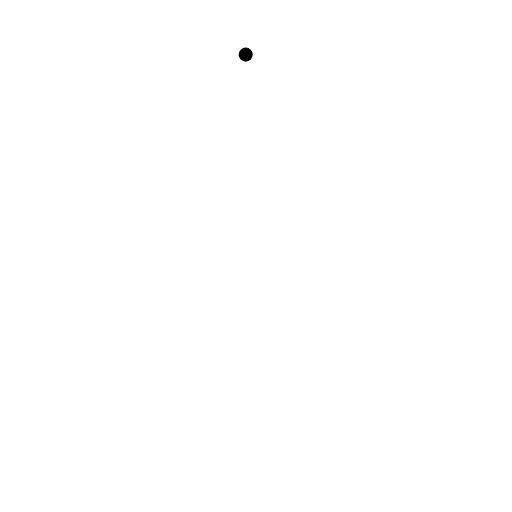
t = 0.00 s
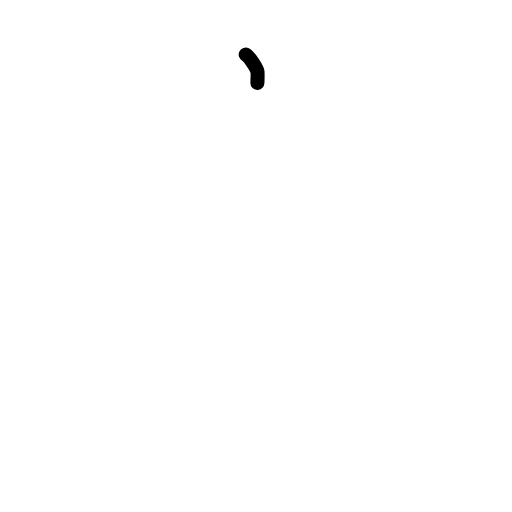
t = 0.63 s
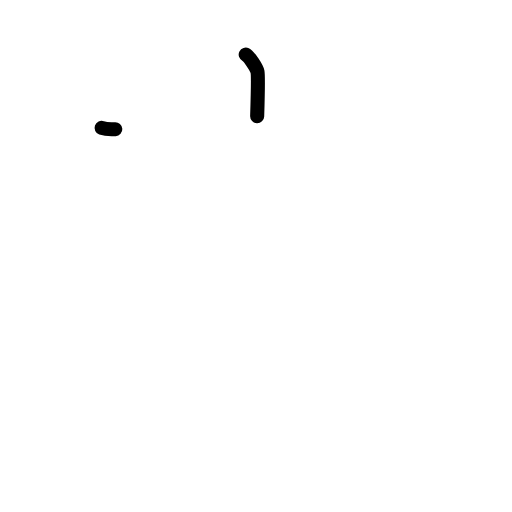
t = 1.17 s
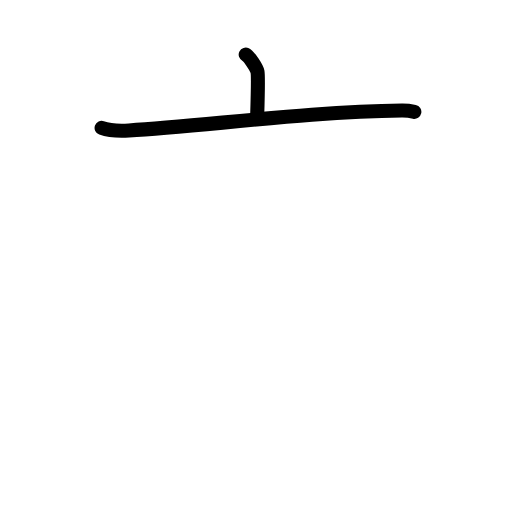
t = 1.83 s
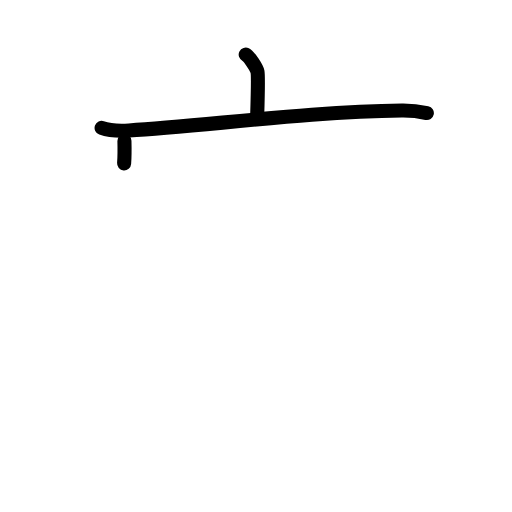
t = 2.38 s
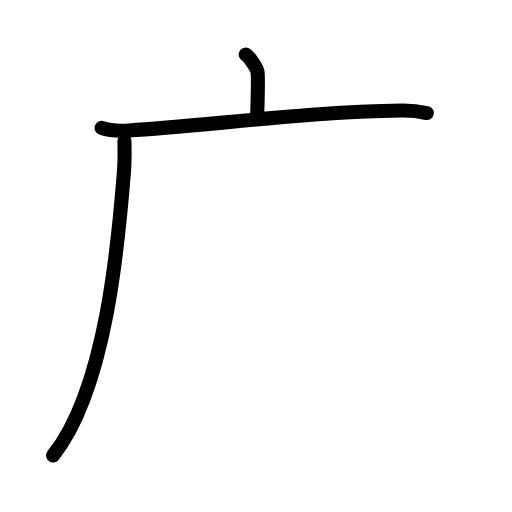
t = 3.00 s

The animated SVG that drew these frames (rendered in a browser with its animation timeline set to each time). Animation: 9 SMIL elements (animate=9); one cycle of 3.00 s.

<?xml version="1.0" encoding="UTF-8"?>
<!--
AniKanjiVG is licensed by CC-BY-SA Paul C. Sommerhoff (https://bitbucket.org/sommerhoff/anikanjivg).
AniKanjiVG uses KanjiVG which is licensed by CC-BY-SA Ulrich Apel (http://kanjivg.tagaini.net).
See also http://creativecommons.org/licenses/by-sa/3.0/
-->
<svg xmlns:kvg='http://kanjivg.tagaini.net' xmlns='http://www.w3.org/2000/svg' width='109' height='109' viewBox='0 0 109 109' style='fill:none;stroke:#000000;stroke-width:3;stroke-linecap:round;stroke-linejoin:round;' id="kvg:kanji_05e7f"><g id="kvg:05e7f" kvg:element="广" kvg:radical="general"><path id="kvg:05e7f-s1" kvg:type="㇑a" d="M52.31,11.63c0.76,0.38,2.36,2.88,2.51,3.65c0.15,0.77,0.08,4.65-0.07,9.46"><animate attributeName="d" begin="0.0s" dur="0.5s" from="M52.31,11.63C52.31,11.63,52.31,11.63,52.31,11.63" to="M52.31,11.63c0.76,0.38,2.36,2.88,2.51,3.65" />
<animate attributeName="d" begin="0.5s" dur="0.5s" from="M52.31,11.63c0.76,0.38,2.36,2.88,2.51,3.65c0,0,0,0,0,0,0" to="M52.31,11.63c0.76,0.38,2.36,2.88,2.51,3.65c0.15,0.77,0.08,4.65-0.07,9.46" />
</path>
<g id="kvg:05e7f-g1" kvg:element="厂"><path id="kvg:05e7f-s2" kvg:type="㇐" d="M21.63,27.23c1.52,0.54,4.3,0.63,5.82,0.54c15.8-0.91,38.3-4.02,58.11-4.23c2.53-0.03,4.05,0.26,5.31,0.53"><animate attributeName="d" begin="1.0s" dur="0.3333333333333333s" from="M21.63,27.23C21.63,27.23,21.63,27.23,21.63,27.23" to="M21.63,27.23c1.52,0.54,4.3,0.63,5.82,0.54" />
<animate attributeName="d" begin="1.3333333333333333s" dur="0.3333333333333333s" from="M21.63,27.23c1.52,0.54,4.3,0.63,5.82,0.54c0,0,0,0,0,0,0" to="M21.63,27.23c1.52,0.54,4.3,0.63,5.82,0.54c15.8-0.91,38.3-4.02,58.11-4.23" />
<animate attributeName="d" begin="1.6666666666666665s" dur="0.3333333333333333s" from="M21.63,27.23c1.52,0.54,4.3,0.63,5.82,0.54c15.8-0.91,38.3-4.02,58.11-4.23c0,0,0,0,0,0,0" to="M21.63,27.23c1.52,0.54,4.3,0.63,5.82,0.54c15.8-0.91,38.3-4.02,58.11-4.23c2.53-0.03,4.05,0.26,5.31,0.53" />
<animate attributeName="d" begin="0s" dur="1.0s" from="M-100,-100" to="M-100,-100" />
</path>
<path id="kvg:05e7f-s3" kvg:type="㇒" d="M26.49,30c0.04,1.59,0.09,4.1-0.09,6.38c-1.08,13.46-3.5,46.09-15.1,60.59"><animate attributeName="d" begin="2.0s" dur="0.5s" from="M26.49,30C26.49,30,26.49,30,26.49,30" to="M26.49,30c0.04,1.59,0.09,4.1-0.09,6.38" />
<animate attributeName="d" begin="2.5s" dur="0.5s" from="M26.49,30c0.04,1.59,0.09,4.1-0.09,6.38c0,0,0,0,0,0,0" to="M26.49,30c0.04,1.59,0.09,4.1-0.09,6.38c-1.08,13.46-3.5,46.09-15.1,60.59" />
<animate attributeName="d" begin="0s" dur="2.0s" from="M-100,-100" to="M-100,-100" />
</path>
</g>
</g>
</svg>
